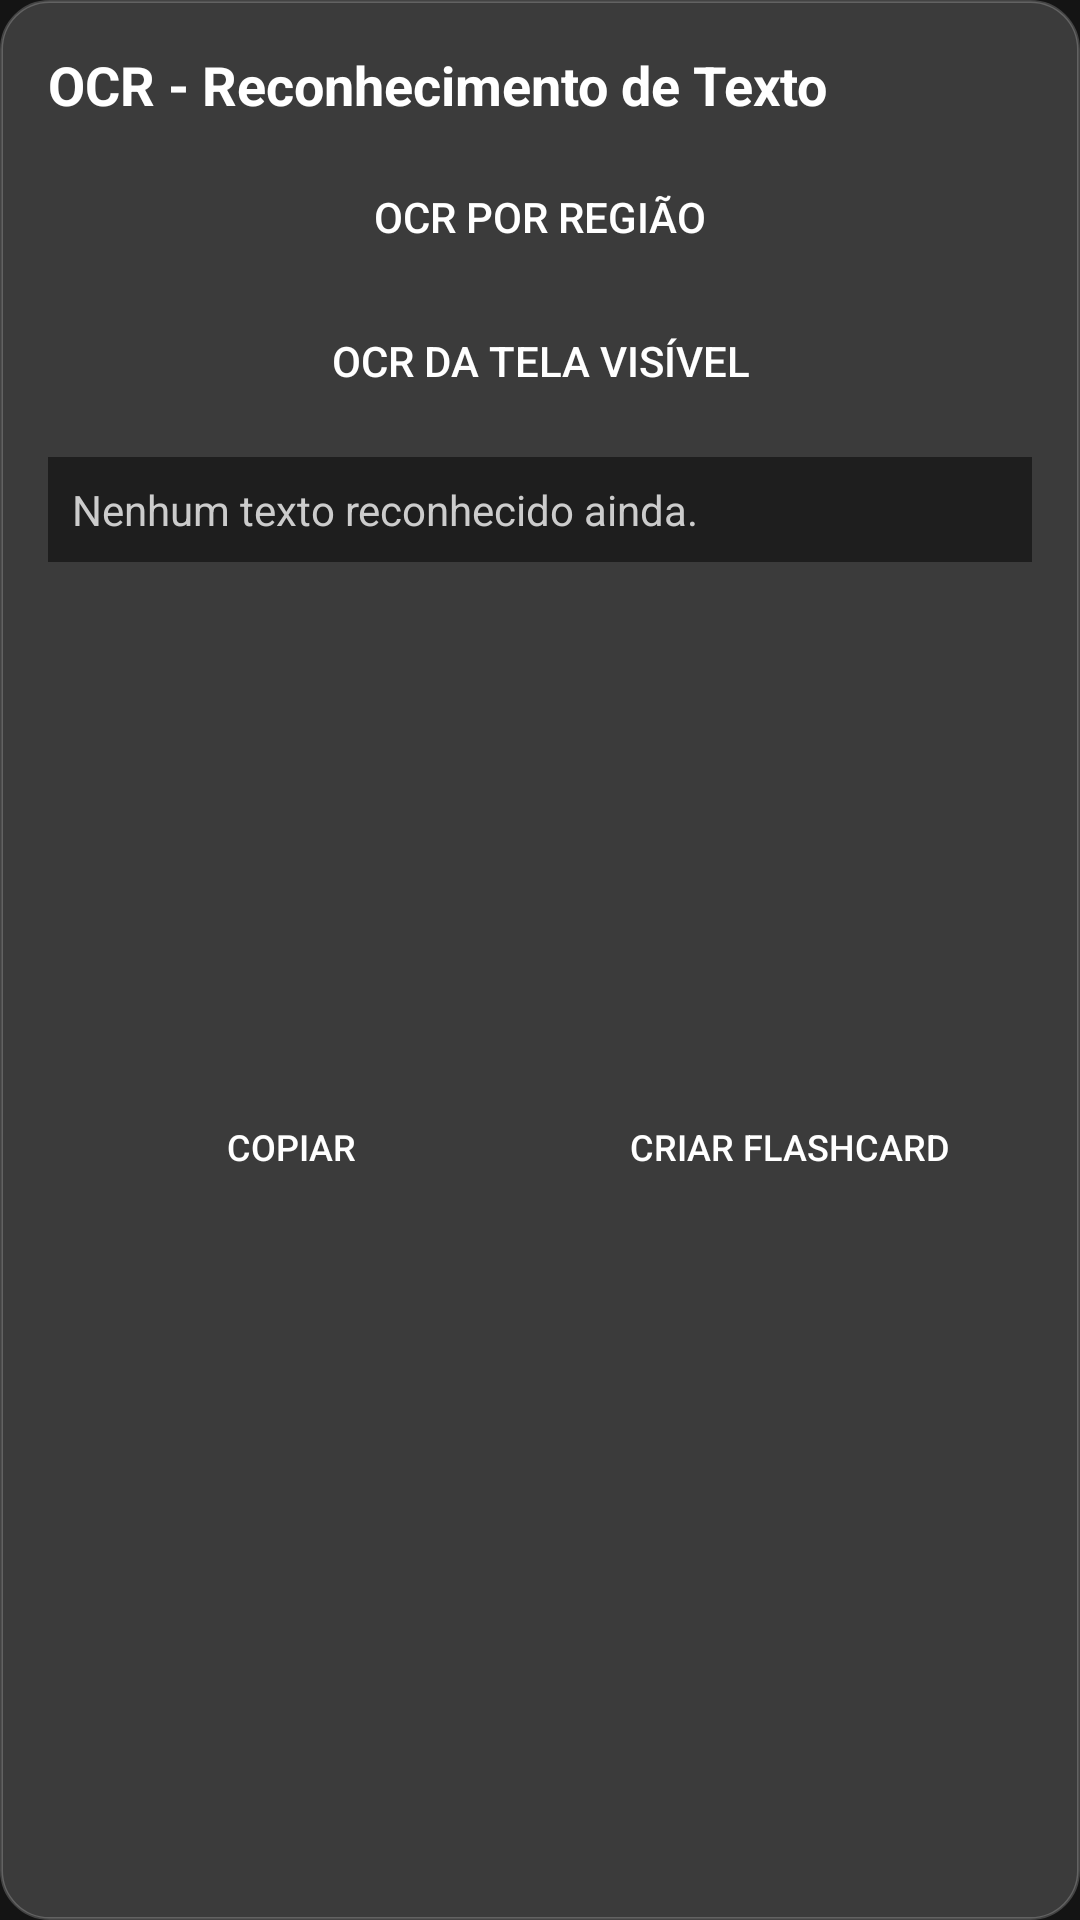

Produce the Android XML layout that renders to this screen, including the resource entries it uses.
<!-- AndroidManifest.xml: application theme Theme.CNNT -->
<!-- res/layout/dialog_ocr.xml -->
<?xml version="1.0" encoding="utf-8"?>
<LinearLayout
    xmlns:android="http://schemas.android.com/apk/res/android"
    android:layout_width="match_parent"
    android:layout_height="wrap_content"
    android:orientation="vertical"
    android:background="@drawable/bg_glass_panel"
    android:padding="16dp">

    <TextView
        android:layout_width="wrap_content"
        android:layout_height="wrap_content"
        android:text="OCR - Reconhecimento de Texto"
        android:textSize="18sp"
        android:textColor="#FFFFFF"
        android:textStyle="bold"
        android:layout_marginBottom="12dp" />

    <Button
        android:id="@+id/btnRecognize"
        android:layout_width="match_parent"
        android:layout_height="40dp"
        android:text="OCR por região"
        android:textColor="#FFFFFF"
        android:background="@drawable/btn_tool"
        android:layout_marginBottom="8dp" />

    <Button
        android:id="@+id/btnRecognizeVisible"
        android:layout_width="match_parent"
        android:layout_height="40dp"
        android:text="OCR da tela visível"
        android:textColor="#FFFFFF"
        android:background="@drawable/btn_tool"
        android:layout_marginBottom="12dp" />

    <ScrollView
        android:layout_width="match_parent"
        android:layout_height="200dp"
        android:layout_marginBottom="12dp">

        <TextView
            android:id="@+id/ocrResultText"
            android:layout_width="match_parent"
            android:layout_height="wrap_content"
            android:text="Nenhum texto reconhecido ainda."
            android:textSize="14sp"
            android:textColor="#CCCCCC"
            android:padding="8dp"
            android:background="#1E1E1E" />
    </ScrollView>

    <LinearLayout
        android:layout_width="match_parent"
        android:layout_height="wrap_content"
        android:orientation="horizontal">

        <Button
            android:id="@+id/btnCopy"
            android:layout_width="0dp"
            android:layout_height="36dp"
            android:layout_weight="1"
            android:text="Copiar"
            android:textColor="#FFFFFF"
            android:textSize="12sp"
            android:background="@drawable/btn_tool"
            android:layout_marginEnd="4dp" />

        <Button
            android:id="@+id/btnCreateFlashcard"
            android:layout_width="0dp"
            android:layout_height="36dp"
            android:layout_weight="1"
            android:text="Criar Flashcard"
            android:textColor="#FFFFFF"
            android:textSize="12sp"
            android:background="@drawable/btn_tool" />
    </LinearLayout>

</LinearLayout>
<!-- resources referenced by this layout -->
<resources>
  <!-- drawable bg_glass_panel (drawable) -->
  <?xml version="1.0" encoding="utf-8"?>
  <shape xmlns:android="http://schemas.android.com/apk/res/android"
      android:shape="rectangle">
      <solid android:color="#E6404040" />
      <corners android:radius="16dp" />
      <stroke
          android:width="1dp"
          android:color="#33FFFFFF" />
  </shape>
  <style name="Theme.CNNT" parent="Theme.MaterialComponents.DayNight.NoActionBar">
          <item name="colorPrimary">#4488FF</item>
          <item name="colorPrimaryVariant">#3366CC</item>
          <item name="colorOnPrimary">#FFFFFF</item>
          <item name="colorSecondary">#88CCFF</item>
          <item name="colorSecondaryVariant">#6699CC</item>
          <item name="colorOnSecondary">#FFFFFF</item>
          <item name="android:statusBarColor">#141414</item>
          <item name="android:navigationBarColor">#141414</item>
          <item name="android:windowBackground">#141414</item>
          <item name="android:windowFullscreen">true</item>
      </style>
</resources>
